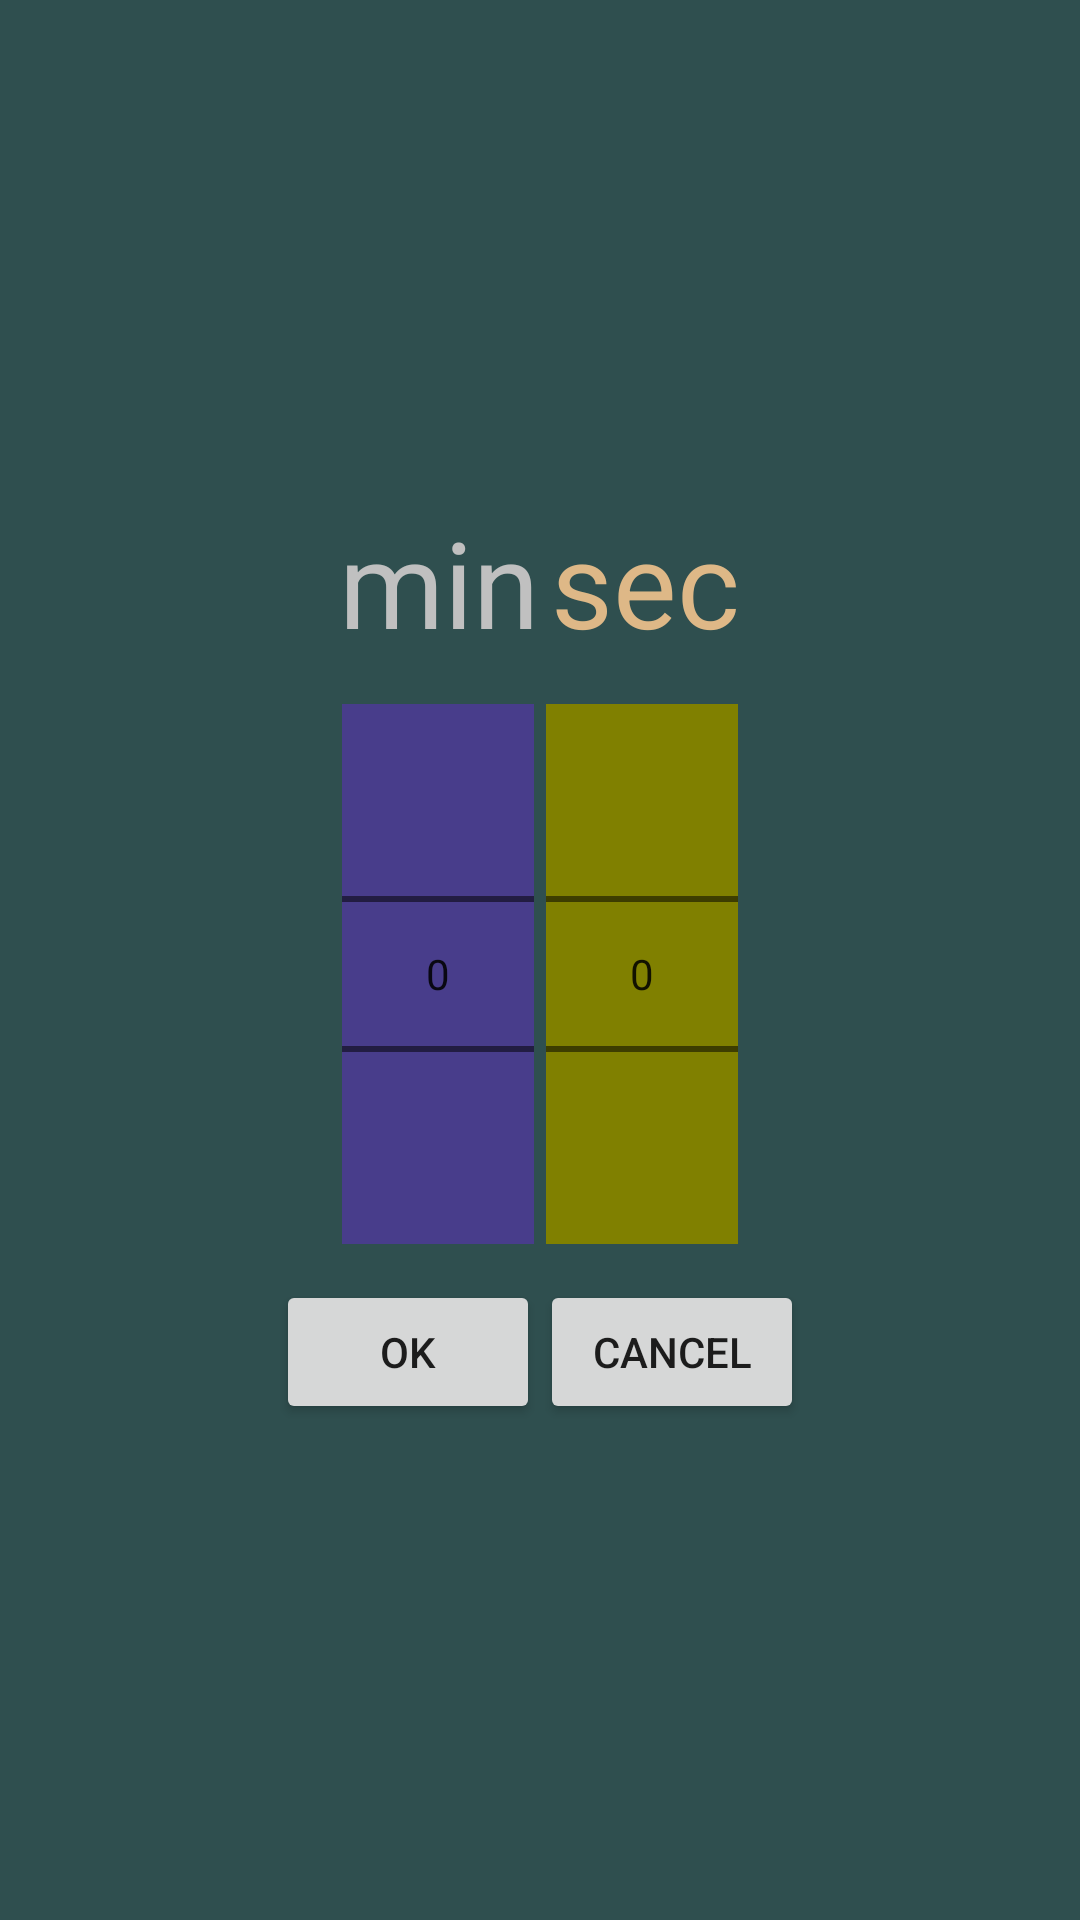

Write the Android layout XML for this screen, with the resource values it uses.
<!-- AndroidManifest.xml: application theme AppTheme -->
<!-- res/layout/fragment_durationpicker.xml -->
<?xml version="1.0" encoding="utf-8"?>
<LinearLayout
        xmlns:android="http://schemas.android.com/apk/res/android"
        android:layout_width="match_parent"
        android:layout_height="match_parent"
        android:padding="10dp"
        android:background="#2f4f4f"
        android:gravity="center"
        android:orientation="vertical" >

    >

    <LinearLayout
            android:layout_width="wrap_content"
            android:layout_height="wrap_content">

        <TextView
                android:id="@+id/text_min"
                android:layout_width="wrap_content"
                android:layout_height="wrap_content"
                android:layout_gravity="center"
                android:text="@string/min"
                android:layout_margin="2dp"
                android:textColor="#c0c0c0"
                android:textSize="40sp" />

        <TextView
                android:id="@+id/text_sec"
                android:layout_width="wrap_content"
                android:layout_height="wrap_content"
                android:layout_gravity="center"
                android:text="@string/sec"
                android:layout_margin="2dp"
                android:textColor="#deb887"
                android:textSize="40sp" />

    </LinearLayout>



    <LinearLayout
            android:layout_width="match_parent"
            android:layout_height="wrap_content"
            android:gravity="center"
            android:layout_margin="10dp"
            android:orientation="horizontal" >

        <NumberPicker
                android:id="@+id/numPicker0"
                android:descendantFocusability="blocksDescendants"
                android:layout_width="wrap_content"
                android:layout_height="wrap_content"
                android:layout_margin="2dp"
                android:background="#483d8b" />

        <NumberPicker
                android:id="@+id/numPicker1"
                android:descendantFocusability="blocksDescendants"
                android:layout_width="wrap_content"
                android:layout_height="wrap_content"
                android:layout_margin="2dp"
                android:background="#808000" />
    </LinearLayout>

    <LinearLayout
            android:layout_width="match_parent"
            android:layout_height="wrap_content"
            android:gravity="center_horizontal">

        <Button
                android:id="@+id/okbutton"
                android:layout_width="wrap_content"
                android:layout_height="wrap_content"
                android:text="@string/ok" />

        <Button
                android:id="@+id/cancelbutton"
                android:layout_width="wrap_content"
                android:layout_height="wrap_content"
                android:text="@string/cancel" />

    </LinearLayout>

</LinearLayout>
<!-- resources referenced by this layout -->
<resources>
  <string name="cancel">cancel</string>
  <string name="min">min</string>
  <string name="ok">ok</string>
  <string name="sec">sec</string>
  <style name="AppTheme" parent="Theme.AppCompat.Light.NoActionBar">
          
          <item name="colorPrimary">@color/colorPrimary</item>
          <item name="colorPrimaryDark">@color/colorPrimaryDark</item>
          <item name="colorAccent">@android:color/holo_green_dark</item>
          <item name="android:colorBackground">@color/colorPrimaryDark</item>
      </style>
  <color name="colorPrimary">#526c1e</color>
  <color name="colorPrimaryDark">#47508e</color>
</resources>
